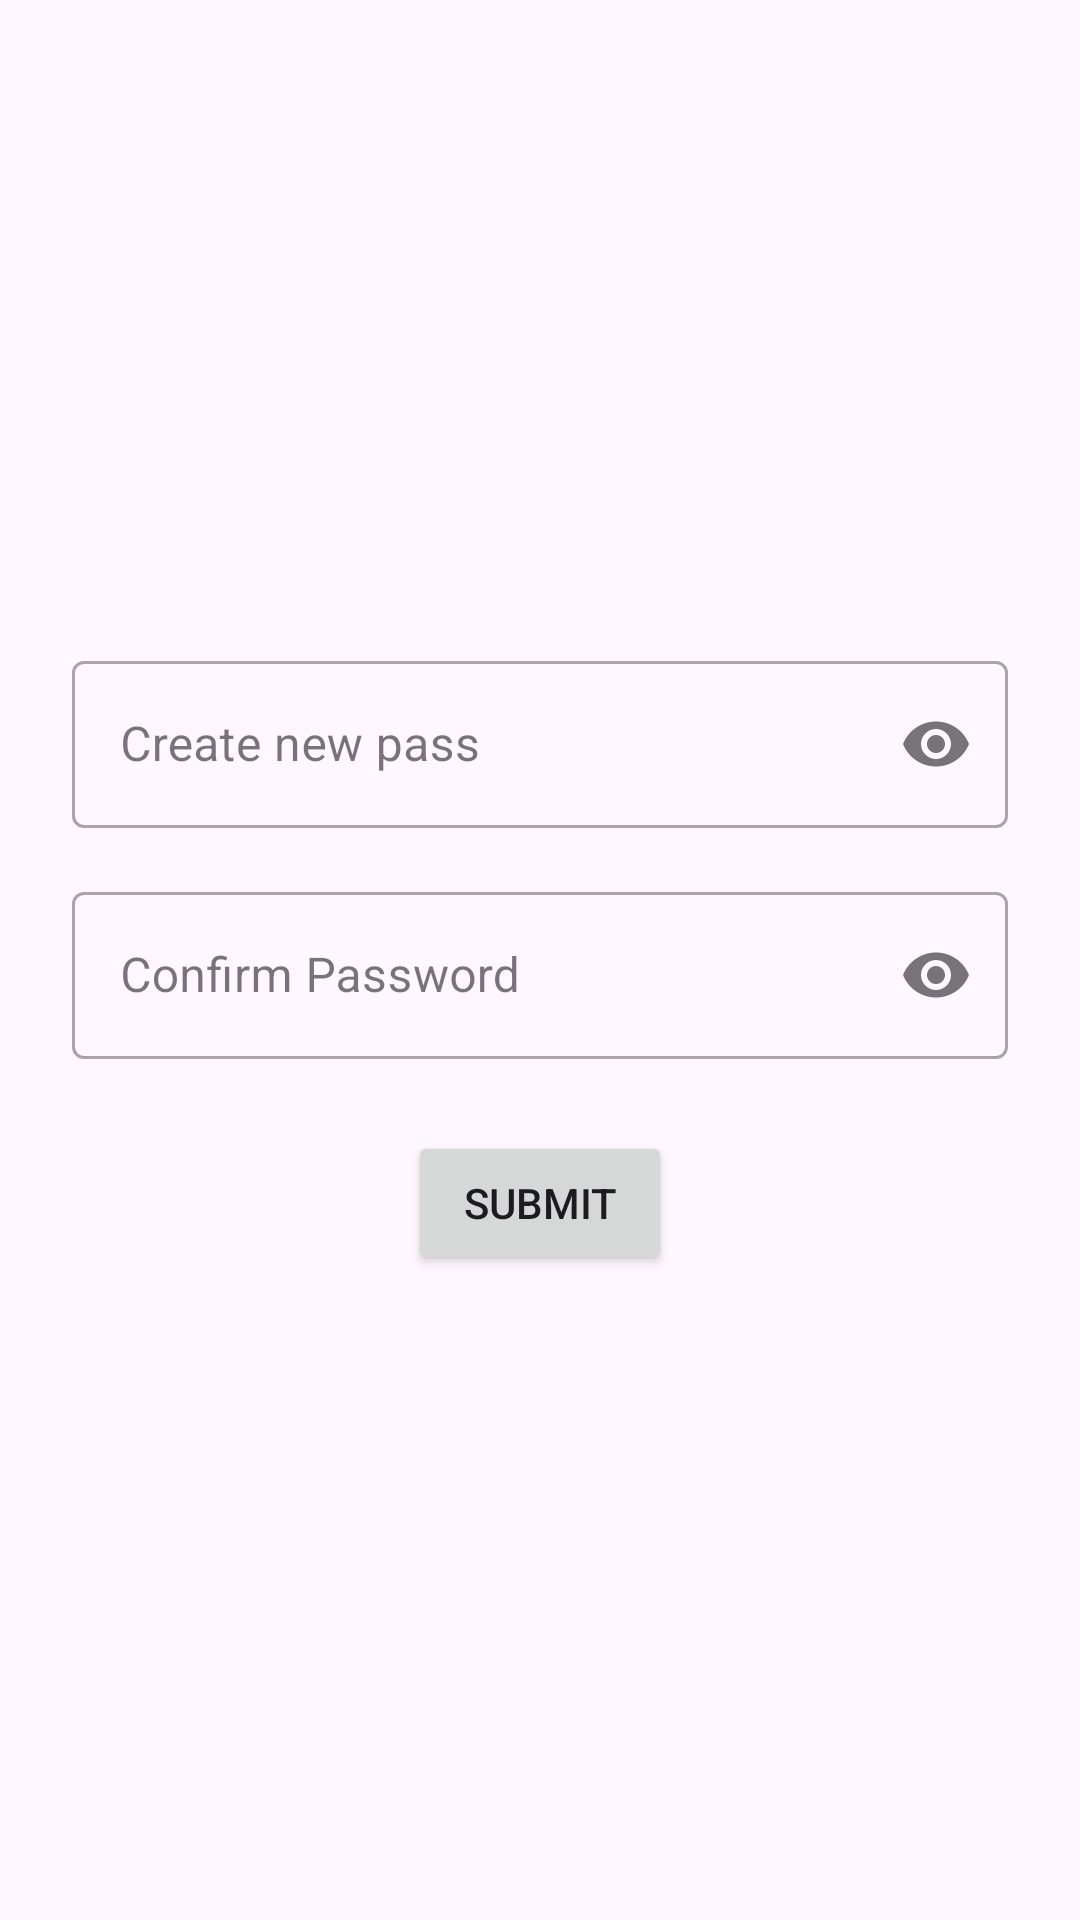

This screen was rendered from an Android layout file. Write that file and the resources it references.
<!-- AndroidManifest.xml: application theme Theme.BarangayComplaints -->
<!-- res/layout/activity_reset_password.xml -->
<?xml version="1.0" encoding="utf-8"?>
<androidx.constraintlayout.widget.ConstraintLayout xmlns:android="http://schemas.android.com/apk/res/android"
    xmlns:app="http://schemas.android.com/apk/res-auto"
    xmlns:tools="http://schemas.android.com/tools"
    android:id="@+id/main"
    android:layout_width="match_parent"
    android:layout_height="match_parent"
    android:padding="24dp"
    tools:context=".ResetPasswordActivity">

    <ImageButton
        android:id="@+id/btnBack"
        android:layout_width="wrap_content"
        android:layout_height="wrap_content"
        android:background="?attr/selectableItemBackgroundBorderless"
        android:src="@drawable/ic_launcher_foreground"
        app:layout_constraintStart_toStartOf="parent"
        app:layout_constraintTop_toTopOf="parent"
        app:tint="@color/black"
        tools:ignore="ContentDescription" />

    <com.google.android.material.textfield.TextInputLayout
        android:id="@+id/tilNewPassword"
        style="@style/Widget.MaterialComponents.TextInputLayout.OutlinedBox"
        android:layout_width="match_parent"
        android:layout_height="wrap_content"
        android:hint="Create new pass"
        app:endIconMode="password_toggle"
        app:layout_constraintBottom_toTopOf="@+id/tilConfirmPassword"
        app:layout_constraintEnd_toEndOf="parent"
        app:layout_constraintStart_toStartOf="parent"
        app:layout_constraintTop_toTopOf="parent"
        app:layout_constraintVertical_chainStyle="packed">

        <com.google.android.material.textfield.TextInputEditText
            android:id="@+id/etNewPassword"
            android:layout_width="match_parent"
            android:layout_height="wrap_content"
            android:inputType="textPassword" />
    </com.google.android.material.textfield.TextInputLayout>

    <com.google.android.material.textfield.TextInputLayout
        android:id="@+id/tilConfirmPassword"
        style="@style/Widget.MaterialComponents.TextInputLayout.OutlinedBox"
        android:layout_width="match_parent"
        android:layout_height="wrap_content"
        android:layout_marginTop="16dp"
        android:hint="Confirm Password"
        app:endIconMode="password_toggle"
        app:layout_constraintBottom_toTopOf="@+id/btnSubmit"
        app:layout_constraintEnd_toEndOf="parent"
        app:layout_constraintStart_toStartOf="parent"
        app:layout_constraintTop_toBottomOf="@+id/tilNewPassword">

        <com.google.android.material.textfield.TextInputEditText
            android:id="@+id/etConfirmPassword"
            android:layout_width="match_parent"
            android:layout_height="wrap_content"
            android:inputType="textPassword" />
    </com.google.android.material.textfield.TextInputLayout>

    <Button
        android:id="@+id/btnSubmit"
        android:layout_width="wrap_content"
        android:layout_height="wrap_content"
        android:layout_marginTop="24dp"
        android:text="submit"
        app:layout_constraintBottom_toBottomOf="parent"
        app:layout_constraintEnd_toEndOf="parent"
        app:layout_constraintStart_toStartOf="parent"
        app:layout_constraintTop_toBottomOf="@+id/tilConfirmPassword" />

</androidx.constraintlayout.widget.ConstraintLayout>
<!-- resources referenced by this layout -->
<resources>
  <style name="Theme.BarangayComplaints" parent="Base.Theme.BarangayComplaints" />
  <style name="Base.Theme.BarangayComplaints" parent="Theme.Material3.DayNight.NoActionBar">
          
          
      </style>
  <!-- not gathered from this repository: default colours our renderer supplied (Android Studio template values) -->
  <color name="black">#FF000000</color>
</resources>
